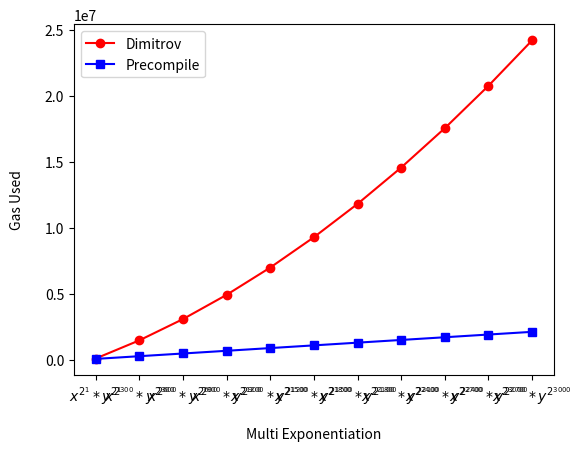

Python code for this plot:
# Copyright 2024 justin
# 
# Licensed under the Apache License, Version 2.0 (the "License");
# you may not use this file except in compliance with the License.
# You may obtain a copy of the License at
# 
#     http://www.apache.org/licenses/LICENSE-2.0
# 
# Unless required by applicable law or agreed to in writing, software
# distributed under the License is distributed on an "AS IS" BASIS,
# WITHOUT WARRANTIES OR CONDITIONS OF ANY KIND, either express or implied.
# See the License for the specific language governing permissions and
# limitations under the License.

# x^( 2^1 ) * y^( 2^1 )
# dimitrov estimateGasResult 105955n
# precompile estimateGasResult 76872n
# x^( 2^300 ) * y^( 2^300 )
# dimitrov estimateGasResult 1483360n
# precompile estimateGasResult 281609n
# x^( 2^600 ) * y^( 2^600 )
# dimitrov estimateGasResult 3093676n
# precompile estimateGasResult 485967n
# x^( 2^900 ) * y^( 2^900 )
# dimitrov estimateGasResult 4932718n
# precompile estimateGasResult 691292n
# x^( 2^1200 ) * y^( 2^1200 )
# dimitrov estimateGasResult 7000468n
# precompile estimateGasResult 896840n
# x^( 2^1500 ) * y^( 2^1500 )
# dimitrov estimateGasResult 9296968n
# precompile estimateGasResult 1101548n
# x^( 2^1800 ) * y^( 2^1800 )
# dimitrov estimateGasResult 11822795n
# precompile estimateGasResult 1307316n
# x^( 2^2100 ) * y^( 2^2100 )
# dimitrov estimateGasResult 14576813n
# precompile estimateGasResult 1512050n
# x^( 2^2400 ) * y^( 2^2400 )
# dimitrov estimateGasResult 17559539n
# precompile estimateGasResult 1717079n
# x^( 2^2700 ) * y^( 2^2700 )
# dimitrov estimateGasResult 20770980n
# precompile estimateGasResult 1922839n
# x^( 2^3000 ) * y^( 2^3000 )
# x^( 2^3000 ) * y^( 2^3000 )
# dimitrov estimateGasResult 24211139n
# precompile estimateGasResult 2127343n

import matplotlib.pyplot as plt
import matplotlib.lines as mlines
import numpy as np

x = ["$x^{2^1} * y^{2^1}$", "$x^{2^{300}} * y^{2^{300}}$", "$x^{2^{600}} * y^{2^{600}}$", "$x^{2^{900}} * y^{2^{900}}$", "$x^{2^{1200}} * y^{2^{1200}}$", "$x^{2^{1500}} * y^{2^{1500}}$", "$x^{2^{1800}} * y^{2^{1800}}$", "$x^{2^{2100}} * y^{2^{2100}}$", "$x^{2^{2400}} * y^{2^{2400}}$", "$x^{2^{2700}} * y^{2^{2700}}$", "$x^{2^{3000}} * y^{2^{3000}}$"]

dimitrov = [105955, 1483360, 3093676, 4932718, 7000468, 9296968, 11822795, 14576813, 17559539, 20770980, 24211139]
precompile = [76872, 281609, 485967, 691292, 896840, 1101548, 1307316, 1512050, 1717079, 1922839, 2127343]

colors = ['#ff0000','#0000ff']
markers = ['o', 's']

plt.plot(x, dimitrov, color=colors[0], marker=markers[0], label="Dimitrov")
plt.plot(x, precompile, color=colors[1], marker=markers[1], label="Precompile")

plt.legend()
plt.xlabel('Multi Exponentiation', labelpad= 15)
plt.ylabel('Gas Used', labelpad= 15)
# margin
plt.subplots_adjust(left=0.15)
plt.subplots_adjust(bottom=0.15)
plt.show()